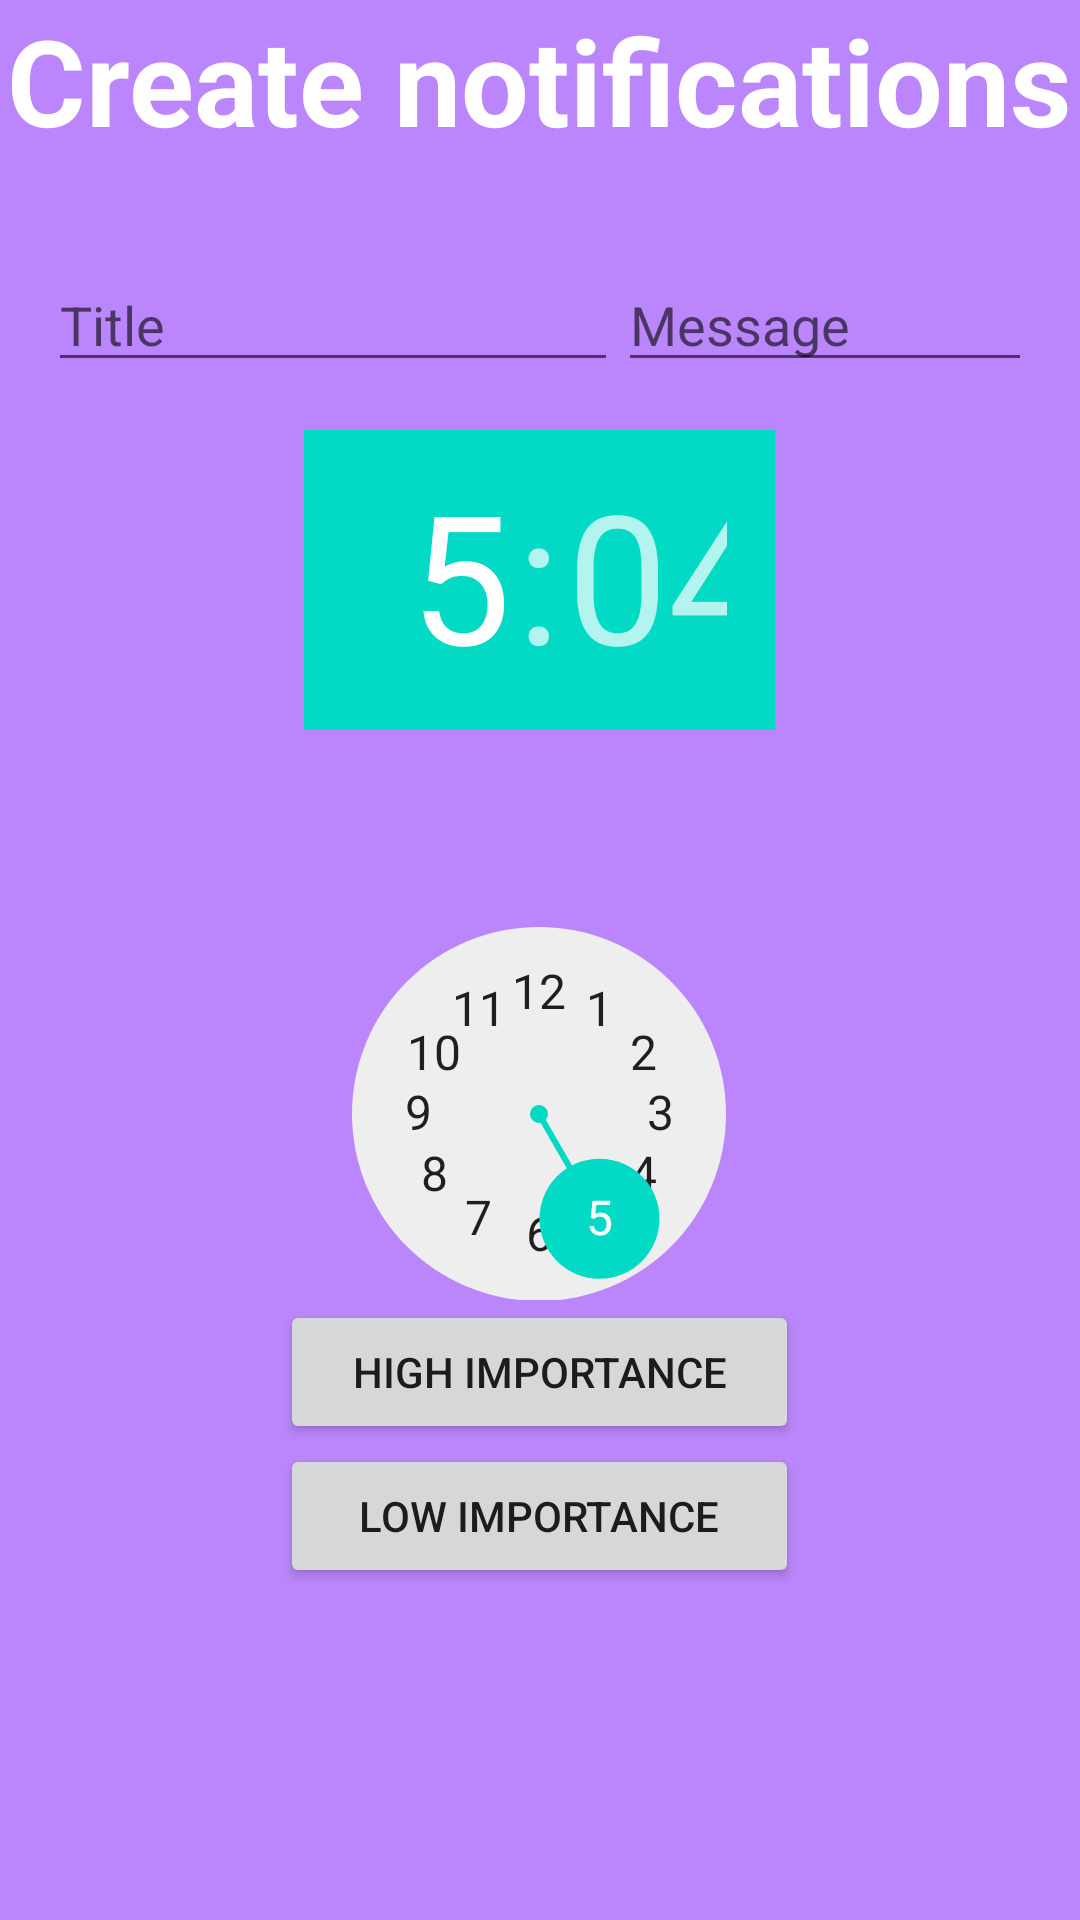

Here is an Android app screen rendered from its layout file. Give the layout XML and the strings, colors and styles it references.
<!-- AndroidManifest.xml: application theme Theme.FitnessApplicationAND -->
<!-- res/layout/fragment_fragment4_l_w.xml -->
<?xml version="1.0" encoding="utf-8"?>
<FrameLayout xmlns:android="http://schemas.android.com/apk/res/android"
    xmlns:tools="http://schemas.android.com/tools"
    android:layout_width="match_parent"
    android:layout_height="match_parent"
    tools:context=".fragments.Fragment4LW"
    android:background="@color/purple_200">

    <LinearLayout
        android:layout_width="match_parent"
        android:layout_height="wrap_content"
        android:orientation="vertical"
        tools:ignore="MissingConstraints"
        >

        <TextView
            android:layout_width="wrap_content"
            android:layout_height="wrap_content"
            android:text="Create notifications"
            android:textColor="@color/white"
            android:textSize="40sp"
            android:textStyle="bold"
            android:layout_gravity="center"/>

    </LinearLayout>

<RelativeLayout
    android:layout_width="wrap_content"
    android:layout_height="wrap_content">
    <LinearLayout
        android:layout_width="match_parent"
        android:layout_height="wrap_content"
        android:layout_marginTop="70dp"
        android:orientation="horizontal"
        android:padding="16dp"
        android:id="@+id/first">

        <EditText
            android:id="@+id/editTitle"
            android:layout_width="190dp"
            android:layout_height="wrap_content"
            android:hint="Title" />

        <EditText
            android:id="@+id/editMessage"
            android:layout_width="match_parent"
            android:layout_height="wrap_content"
            android:hint="Message" />
    </LinearLayout>

    <LinearLayout
        android:layout_width="173dp"
        android:layout_height="395dp"
        android:layout_below="@+id/first"
        android:layout_centerHorizontal="true"
        android:orientation="vertical">

        <TimePicker
            android:id="@+id/timePicker"
            android:layout_width="157dp"
            android:layout_height="290dp"
            android:layout_gravity="center" />

        <androidx.appcompat.widget.AppCompatButton
            android:id="@+id/channel1Button"
            android:layout_width="match_parent"
            android:layout_height="wrap_content"
            android:text="High importance" />

        <androidx.appcompat.widget.AppCompatButton
            android:id="@+id/channel2Button"
            android:layout_width="match_parent"
            android:layout_height="wrap_content"
            android:text="Low importance" />

    </LinearLayout>
</RelativeLayout>
</FrameLayout>
<!-- resources referenced by this layout -->
<resources>
  <style name="Theme.FitnessApplicationAND" parent="Theme.MaterialComponents.DayNight.DarkActionBar">
          
          <item name="colorPrimary">@color/purple_500</item>
          <item name="colorPrimaryVariant">@color/purple_700</item>
          <item name="colorOnPrimary">@color/white</item>
          
          <item name="colorSecondary">@color/teal_200</item>
          <item name="colorSecondaryVariant">@color/teal_700</item>
          <item name="colorOnSecondary">@color/black</item>
          
          <item name="android:statusBarColor" tools:targetApi="l">?attr/colorPrimaryVariant</item>
          
      </style>
  <!-- not gathered from this repository: default colours our renderer supplied (Android Studio template values) -->
  <color name="purple_200">#FFBB86FC</color>
  <color name="purple_500">#FF6200EE</color>
  <color name="purple_700">#FF3700B3</color>
  <color name="teal_200">#FF03DAC5</color>
  <color name="teal_700">#FF018786</color>
  <color name="black">#FF000000</color>
  <color name="white">#FFFFFFFF</color>
</resources>
